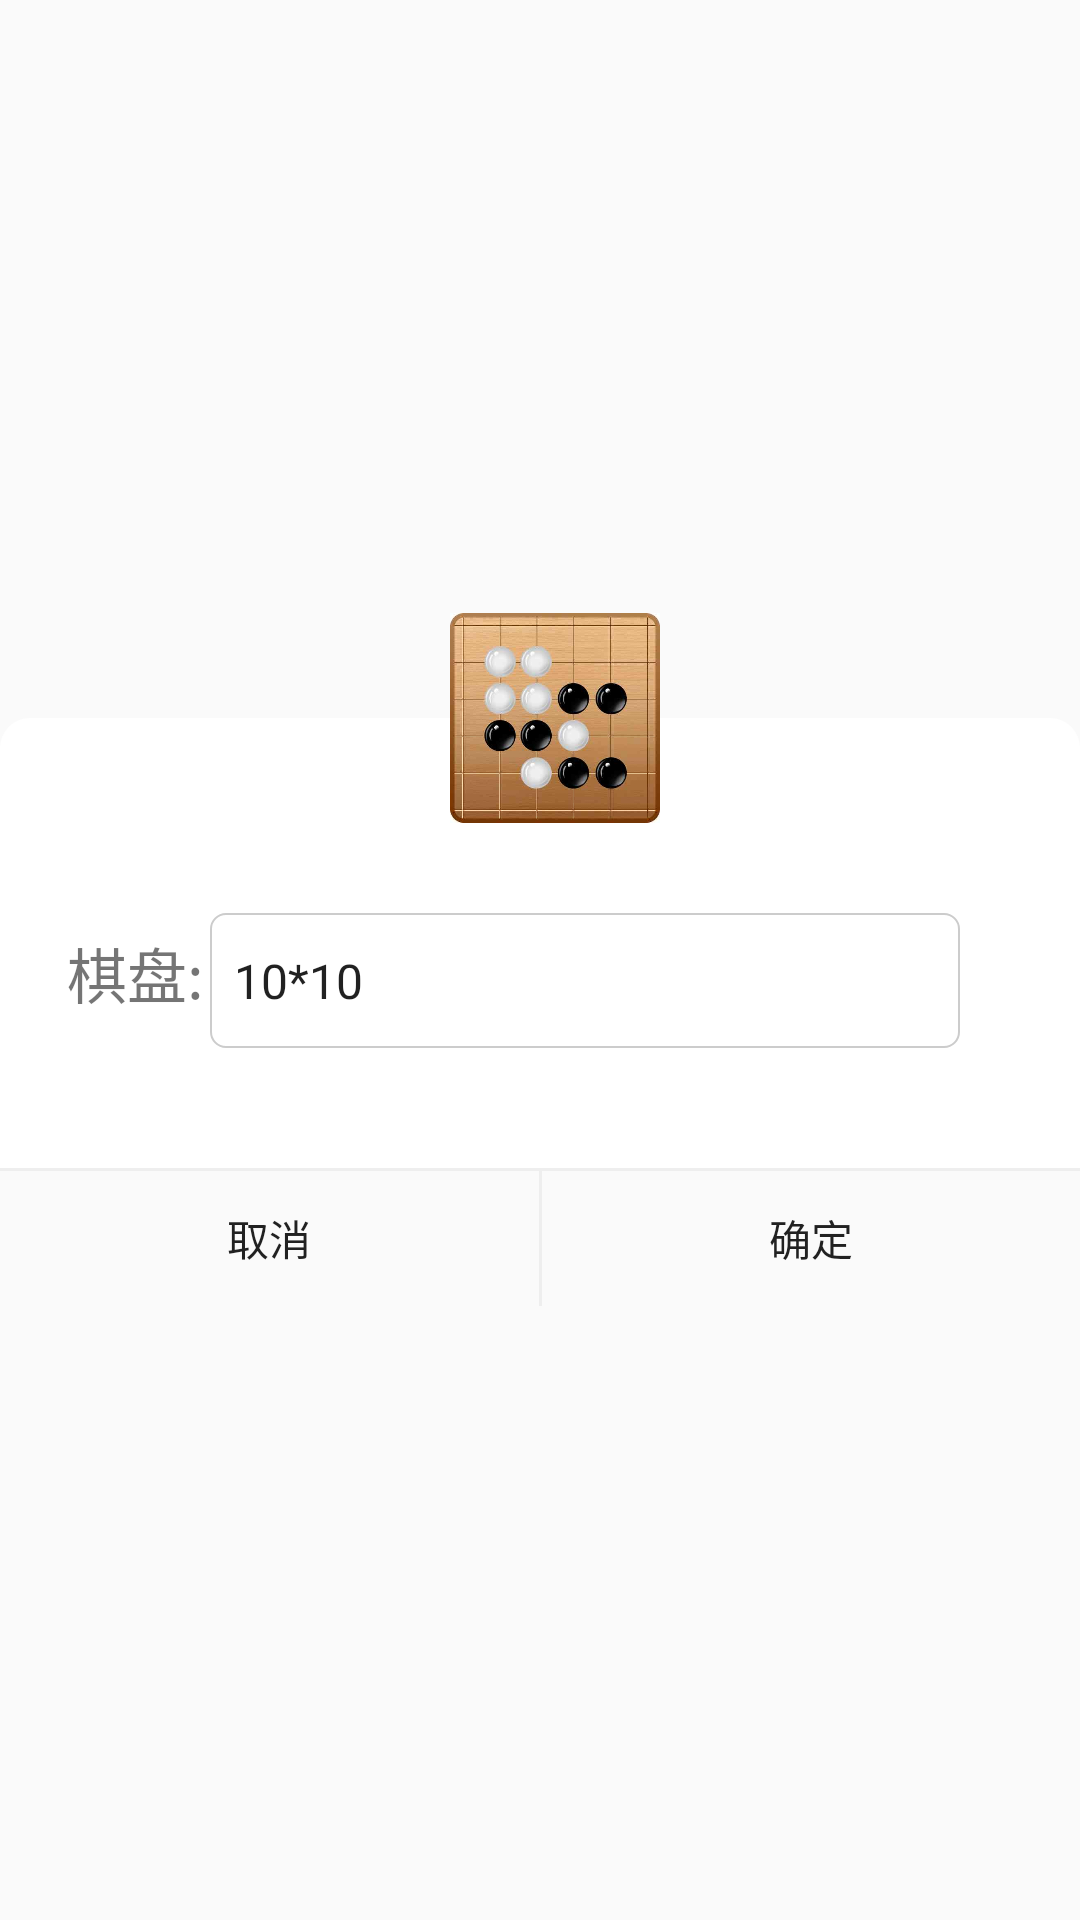

Reconstruct the res/layout file that produces this screen, plus the resources it refers to.
<!-- AndroidManifest.xml: application theme AppTheme -->
<!-- res/layout/dialog_common.xml -->
<?xml version="1.0" encoding="utf-8"?>
<RelativeLayout xmlns:android="http://schemas.android.com/apk/res/android"
    android:layout_width="match_parent"
    android:layout_height="wrap_content"
    android:layout_marginRight="30dp"
    android:layout_marginLeft="30dp"
    android:gravity="center"
    android:orientation="vertical"
    android:background="#00000000">
    
    <FrameLayout
        android:id="@+id/flTitle"
        android:layout_width="match_parent"
        android:layout_height="70dp"
        android:background="#00000000">

        <TextView
            android:id="@+id/tvRouterDialog"
            android:layout_width="match_parent"
            android:layout_height="50dp"
            android:layout_marginTop="35dp"
            android:background="@drawable/tv_common_dialog_top"/>
        
        <LinearLayout
            android:id="@+id/llRouterImg"
            android:layout_width="match_parent"
            android:layout_height="70dp"
            android:layout_marginLeft="10dp"
            android:background="#00000000"
            android:gravity="center">

            <ImageView
                android:id="@+id/imgTitle"
                android:layout_width="70dp"
                android:layout_height="70dp"
                android:src="@drawable/icon"/>
        </LinearLayout>

        <RelativeLayout
            android:layout_width="match_parent"
            android:layout_height="31dp"
            android:background="#00000000"
            android:layout_marginTop="40dp"
            android:orientation="horizontal">
        </RelativeLayout>

    </FrameLayout>

<View
    android:id="@+id/viewLong"
    android:layout_width="match_parent"
    android:layout_height="1dp"
    android:layout_below="@+id/llRouterName"
    android:background="@color/grayE"/>
    
    <LinearLayout
        android:id="@+id/llRouterName"
        android:layout_width="match_parent"
        android:layout_height="wrap_content"
        android:layout_below="@+id/flTitle"
        android:paddingBottom="40dp"
        android:paddingTop="30dp"
        android:background="#ffffff"
        android:orientation="horizontal">

        <TextView
            android:id="@+id/tvName"
            android:layout_width="50dp"
            android:layout_height="40dp"
            android:layout_marginLeft="20dp"
            android:gravity="center"
            android:textSize="20sp"
            android:text="棋盘:"/>

        <Spinner
            android:id="@+id/spinnerSize"
            android:layout_width="match_parent"
            android:layout_height="45dp"
            android:layout_marginRight="40dp"
            android:gravity="center"
            android:entries="@array/spinner"
            android:background="@drawable/selector_border"/>

        
    </LinearLayout>

    
    <LinearLayout
        android:layout_width="match_parent"
        android:layout_height="wrap_content"
        android:layout_below="@+id/viewLong"
        android:orientation="horizontal">
        <Button
            android:id="@+id/btnCancle"
            android:layout_width="match_parent"
            android:layout_height="45dp"
            android:layout_weight="1"
            android:gravity="center"
            android:background="@drawable/selector_btn_common_cancle"
            android:text="取消"
            style="?android:attr/borderlessButtonStyle"/>
       <View
            android:layout_width="1dp"
            android:layout_height="45dp"
            android:background="@color/grayE"/>
        <Button
            android:id="@+id/btnConfirm"
            android:layout_width="match_parent"
            android:layout_height="45dp"
            android:layout_weight="1"
            android:gravity="center"
            android:background="@drawable/selector_btn_common_confirm"
            android:text="确定"
            style="?android:attr/borderlessButtonStyle"/>

    </LinearLayout>

</RelativeLayout>
<!-- resources referenced by this layout -->
<resources>
  <string-array name="spinner">
          <item>10*10</item>
          <item>11*11</item>
          <item>12*12</item>
          <item>13*13</item>
          <item>14*14</item>
          <item>15*15</item>
      </string-array>
  <color name="grayE">#EEEEEE</color>
  <!-- drawable icon: jpg bitmap (drawable, 20561 bytes) -->
  <!-- drawable selector_border (drawable) -->
  <?xml version="1.0" encoding="utf-8"?>
  <shape
      xmlns:android="http://schemas.android.com/apk/res/android"
      android:shape="rectangle">
     
      <corners
          android:bottomRightRadius="5dip"
          android:bottomLeftRadius="5dip"
          android:topLeftRadius="5dip"
          android:topRightRadius="5dip"/>
      <stroke
          android:width="0.5dp"
          android:color="@color/transparentBlack"/>
  </shape>
  <!-- drawable tv_common_dialog_top (drawable) -->
  <?xml version="1.0" encoding="utf-8"?>
  <shape xmlns:android="http://schemas.android.com/apk/res/android">
  
      <solid android:color="#ffffff"/>
      <corners android:topRightRadius="10dp" android:topLeftRadius="10dp"/>
  </shape>
  <style name="AppTheme" parent="Theme.AppCompat.Light.DarkActionBar">
          
          <item name="colorPrimary">@color/colorPrimary</item>
          <item name="colorPrimaryDark">@color/colorPrimaryDark</item>
          <item name="colorAccent">@color/colorAccent</item>
      </style>
  <color name="transparentBlack">#CCCCCC</color>
  <color name="colorPrimary">#3F51B5</color>
  <color name="colorPrimaryDark">#303F9F</color>
  <color name="colorAccent">#FF4081</color>
</resources>
